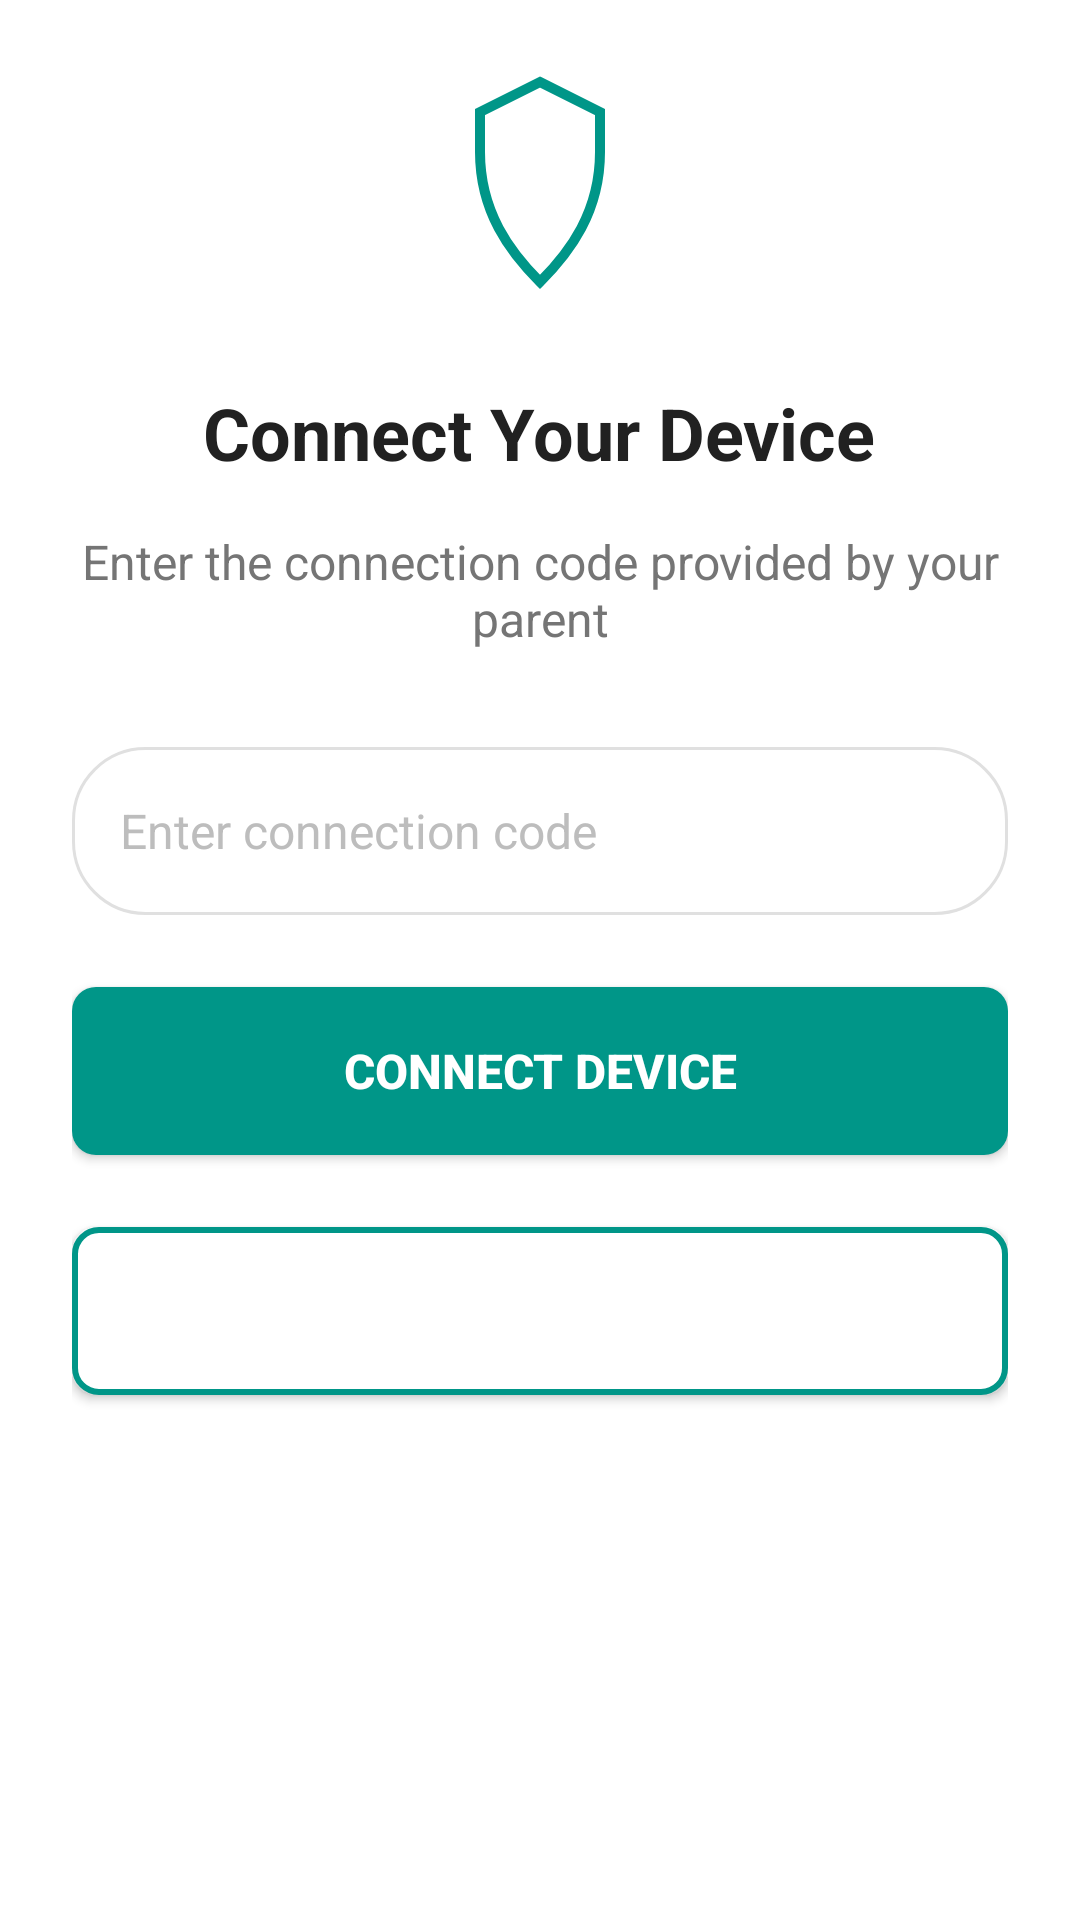

Layout XML and referenced resources for this Android screen:
<!-- AndroidManifest.xml: application theme Theme.ShieldKids -->
<!-- res/layout/activity_child_connect.xml -->
<?xml version="1.0" encoding="utf-8"?>
<ScrollView xmlns:android="http://schemas.android.com/apk/res/android"
    android:layout_width="match_parent"
    android:layout_height="match_parent"
    android:background="@color/white"
    android:fillViewport="true">

    <LinearLayout
        android:layout_width="match_parent"
        android:layout_height="wrap_content"
        android:orientation="vertical"
        android:padding="24dp"
        android:gravity="center_horizontal">

        
        <ImageView
            android:layout_width="80dp"
            android:layout_height="80dp"
            android:src="@drawable/ic_shield"
            android:background="@drawable/circle_background"
            android:layout_marginBottom="24dp"
            android:contentDescription="Device Icon" />

        
        <TextView
            android:layout_width="wrap_content"
            android:layout_height="wrap_content"
            android:text="Connect Your Device"
            android:textSize="24sp"
            android:textStyle="bold"
            android:textColor="@color/gray_900"
            android:layout_marginBottom="16dp" />

        
        <TextView
            android:layout_width="match_parent"
            android:layout_height="wrap_content"
            android:text="Enter the connection code provided by your parent"
            android:textSize="16sp"
            android:textColor="@color/gray_600"
            android:gravity="center"
            android:layout_marginBottom="32dp" />

        
        <LinearLayout
            android:id="@+id/codeContainer"
            android:layout_width="match_parent"
            android:layout_height="56dp"
            android:orientation="horizontal"
            android:background="@drawable/input_field_background"
            android:gravity="center_vertical"
            android:paddingStart="16dp"
            android:paddingEnd="16dp"
            android:layout_marginBottom="24dp">

            
            <EditText
                android:id="@+id/etConnectionCode"
                android:layout_width="0dp"
                android:layout_height="match_parent"
                android:layout_weight="1"
                android:background="@android:color/transparent"
                android:hint="Enter connection code"
                android:textSize="16sp"
                android:textColor="@color/gray_900"
                android:textColorHint="@color/gray_400"
                android:inputType="textCapCharacters"
                android:maxLength="8" />

        </LinearLayout>

        
        <Button
            android:id="@+id/btnConnect"
            android:layout_width="match_parent"
            android:layout_height="56dp"
            android:text="Connect Device"
            android:textSize="16sp"
            android:textStyle="bold"
            android:textColor="@color/white"
            android:background="@drawable/button_primary"
            android:layout_marginBottom="24dp" />

        
        <Button
            android:id="@+id/btnBack"
            android:layout_width="match_parent"
            android:layout_height="56dp"
            android:text="Back"
            android:textSize="16sp"
            android:textColor="@color/white"
            android:background="@drawable/button_secondary" />

    </LinearLayout>

</ScrollView>
<!-- resources referenced by this layout -->
<resources>
  <color name="gray_400">#FFBDBDBD</color>
  <color name="gray_600">#FF757575</color>
  <color name="gray_900">#FF212121</color>
  <color name="white">#FFFFFFFF</color>
  <!-- drawable button_primary (drawable) -->
  <?xml version="1.0" encoding="utf-8"?>
  <shape xmlns:android="http://schemas.android.com/apk/res/android"
      android:shape="rectangle">
      <solid android:color="@color/teal_500" />
      <corners android:radius="8dp" />
  </shape>
  <!-- drawable button_secondary (drawable) -->
  <?xml version="1.0" encoding="utf-8"?>
  <shape xmlns:android="http://schemas.android.com/apk/res/android"
      android:shape="rectangle">
      <solid android:color="@color/white" />
      <stroke android:width="2dp" android:color="@color/teal_500" />
      <corners android:radius="8dp" />
  </shape>
  <!-- drawable ic_shield (drawable) -->
  <vector xmlns:android="http://schemas.android.com/apk/res/android"
      android:width="48dp"
      android:height="48dp"
      android:viewportWidth="48"
      android:viewportHeight="48">
    <path
        android:fillColor="@color/white"
        android:strokeColor="@color/teal_500"
        android:strokeWidth="2"
        android:pathData="M24,2L36,8V16C36,28 30,36 24,42C18,36 12,28 12,16V8L24,2Z"/>
  </vector>
  <!-- drawable input_field_background (drawable) -->
  <?xml version="1.0" encoding="utf-8"?>
  <shape xmlns:android="http://schemas.android.com/apk/res/android"
      android:shape="rectangle">
      <stroke
          android:width="1dp"
          android:color="@color/gray_300" />
      <solid android:color="@color/white" />
      <corners android:radius="24dp" />
  </shape>
  <style name="Theme.ShieldKids" parent="Theme.MaterialComponents.Light.NoActionBar">
          <item name="colorPrimary">@color/teal_500</item>
          <item name="colorPrimaryDark">@color/teal_700</item>
          <item name="colorAccent">@color/teal_500</item>
          <item name="android:statusBarColor">@color/white</item>
          <item name="android:windowLightStatusBar">true</item>
          <item name="android:windowLayoutInDisplayCutoutMode">shortEdges</item>
          <item name="android:fitsSystemWindows">true</item>
          <item name="bottomSheetDialogTheme">@style/ThemeOverlay.ShieldKids.BottomSheetDialog</item>
      </style>
  <color name="teal_500">#FF009688</color>
  <color name="gray_300">#FFE0E0E0</color>
  <color name="teal_700">#FF018786</color>
  <style name="ThemeOverlay.ShieldKids.BottomSheetDialog" parent="ThemeOverlay.MaterialComponents.BottomSheetDialog">
          <item name="colorPrimary">@color/teal_500</item>
          <item name="colorSecondary">@color/teal_500</item>
          <item name="colorSurface">@color/white</item>
          <item name="colorOnSurface">@color/gray_900</item>
      </style>
</resources>
